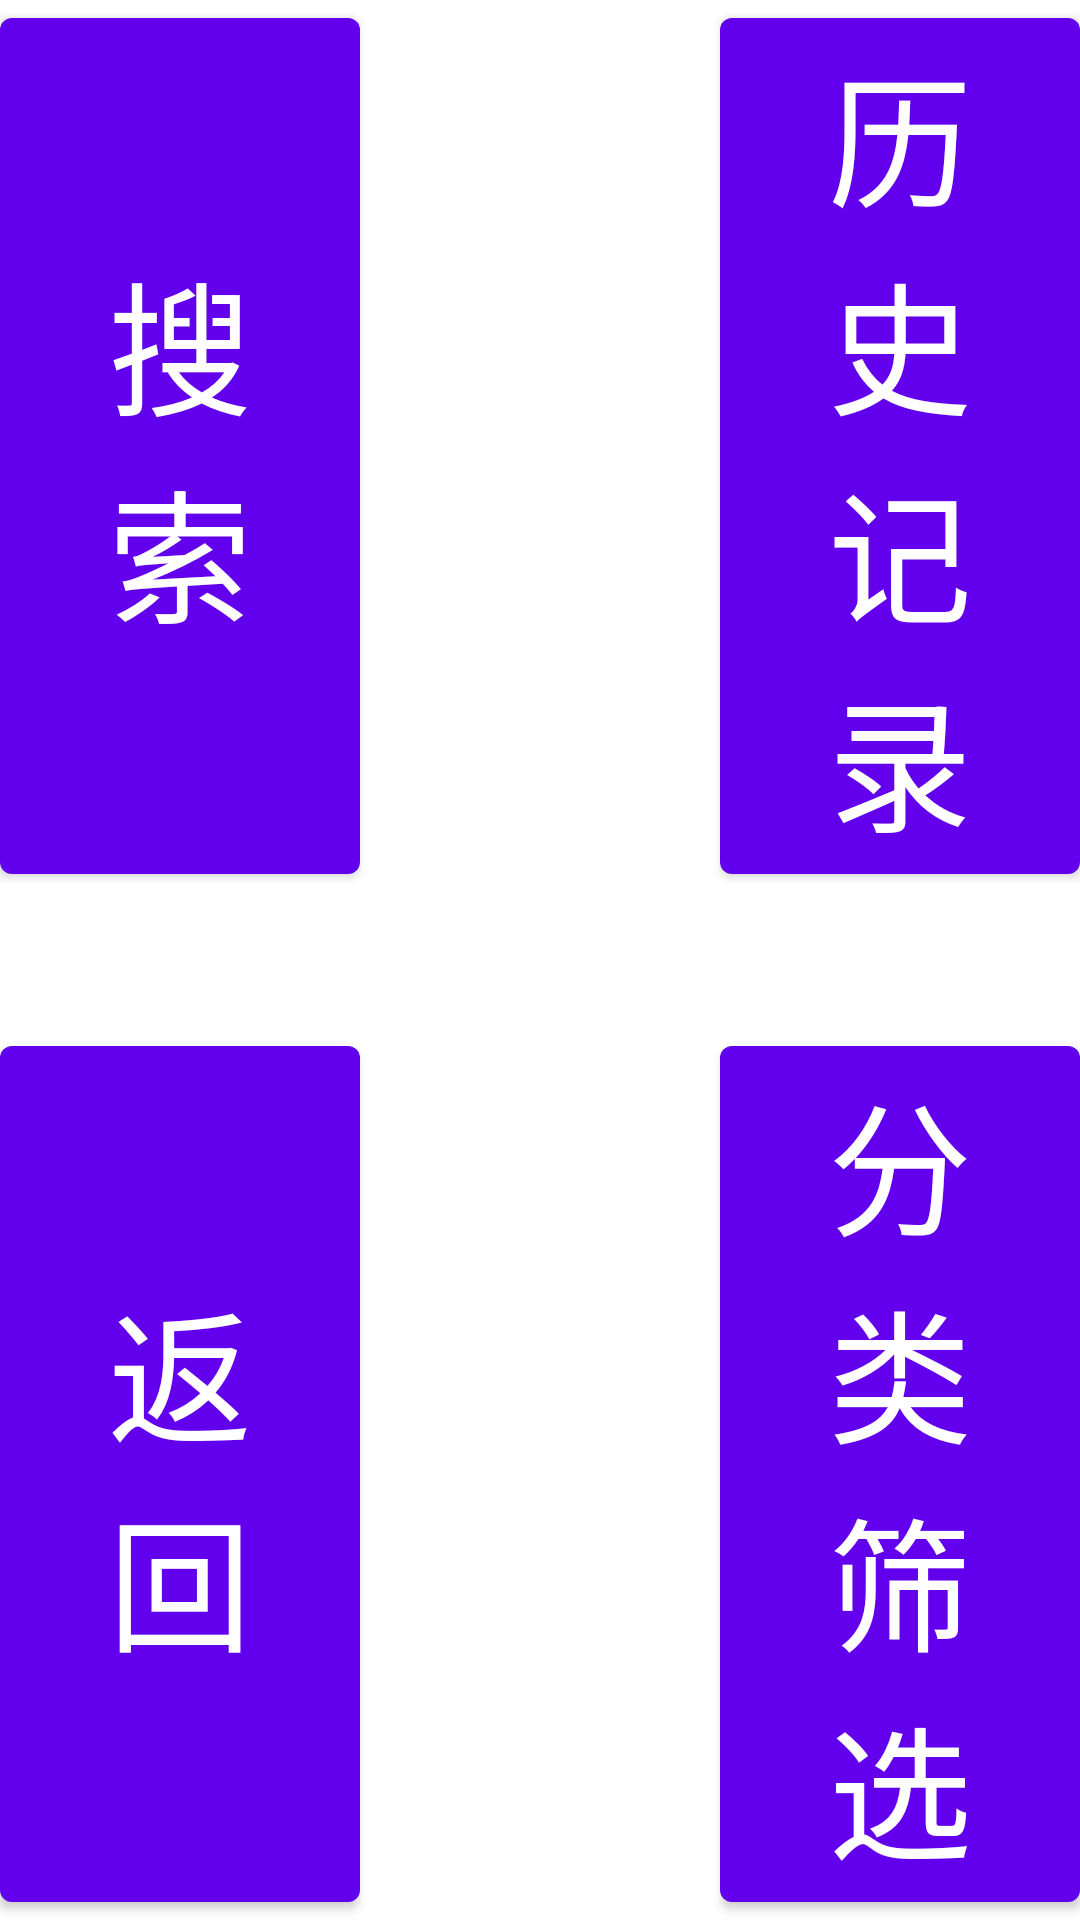

Write the Android layout XML for this screen, with the resource values it uses.
<!-- AndroidManifest.xml: fallback theme Theme.MaterialComponents.DayNight.NoActionBar -->
<!-- res/layout/activity_message_prompt.xml -->
<?xml version="1.0" encoding="utf-8"?>
<LinearLayout xmlns:android="http://schemas.android.com/apk/res/android"
	android:layout_width="fill_parent" android:layout_height="fill_parent"
	android:orientation="vertical">

	

	<LinearLayout android:layout_width="fill_parent"
		android:layout_height="wrap_content" android:orientation="horizontal">

		<Button android:id="@+id/main_btn_search" style="@style/main_style"
			android:text="@string/main_btn_search" />

		<TextView android:id="@+id/main_tv_time" style="@style/main_style"
			android:text="@string/main_tv_time" />

		<Button style="@style/main_style" android:text="历史记录" />
	</LinearLayout>

	

	<ListView android:id="@+id/message_listview"
		android:layout_width="fill_parent" android:layout_height="0dp"
		android:layout_weight="1" />

	

	<LinearLayout android:layout_width="fill_parent"
		android:layout_height="wrap_content" android:orientation="horizontal">

		<Button android:id="@+id/main_btn_back" style="@style/main_style"
			android:text="返回" />

		<TextView android:id="@+id/main_tv_message" style="@style/main_style"
			android:text="@string/main_tv_message" />

		<Button style="@style/main_style" android:text="分类筛选" />
	</LinearLayout>

</LinearLayout>
<!-- resources referenced by this layout -->
<resources>
  <string name="main_btn_search">搜  索</string>
  <string name="main_tv_message">消息提示</string>
  <string name="main_tv_time">2012/9/6 23:23</string>
  <style name="main_style">
          <item name="android:layout_width">fill_parent</item>
          <item name="android:layout_height">fill_parent</item>
          <item name="android:layout_weight">1</item>
          <item name="android:gravity">center</item>
          <item name="android:textSize">48sp</item>
          <item name="android:textColor">#FFF</item>
      </style>
</resources>
